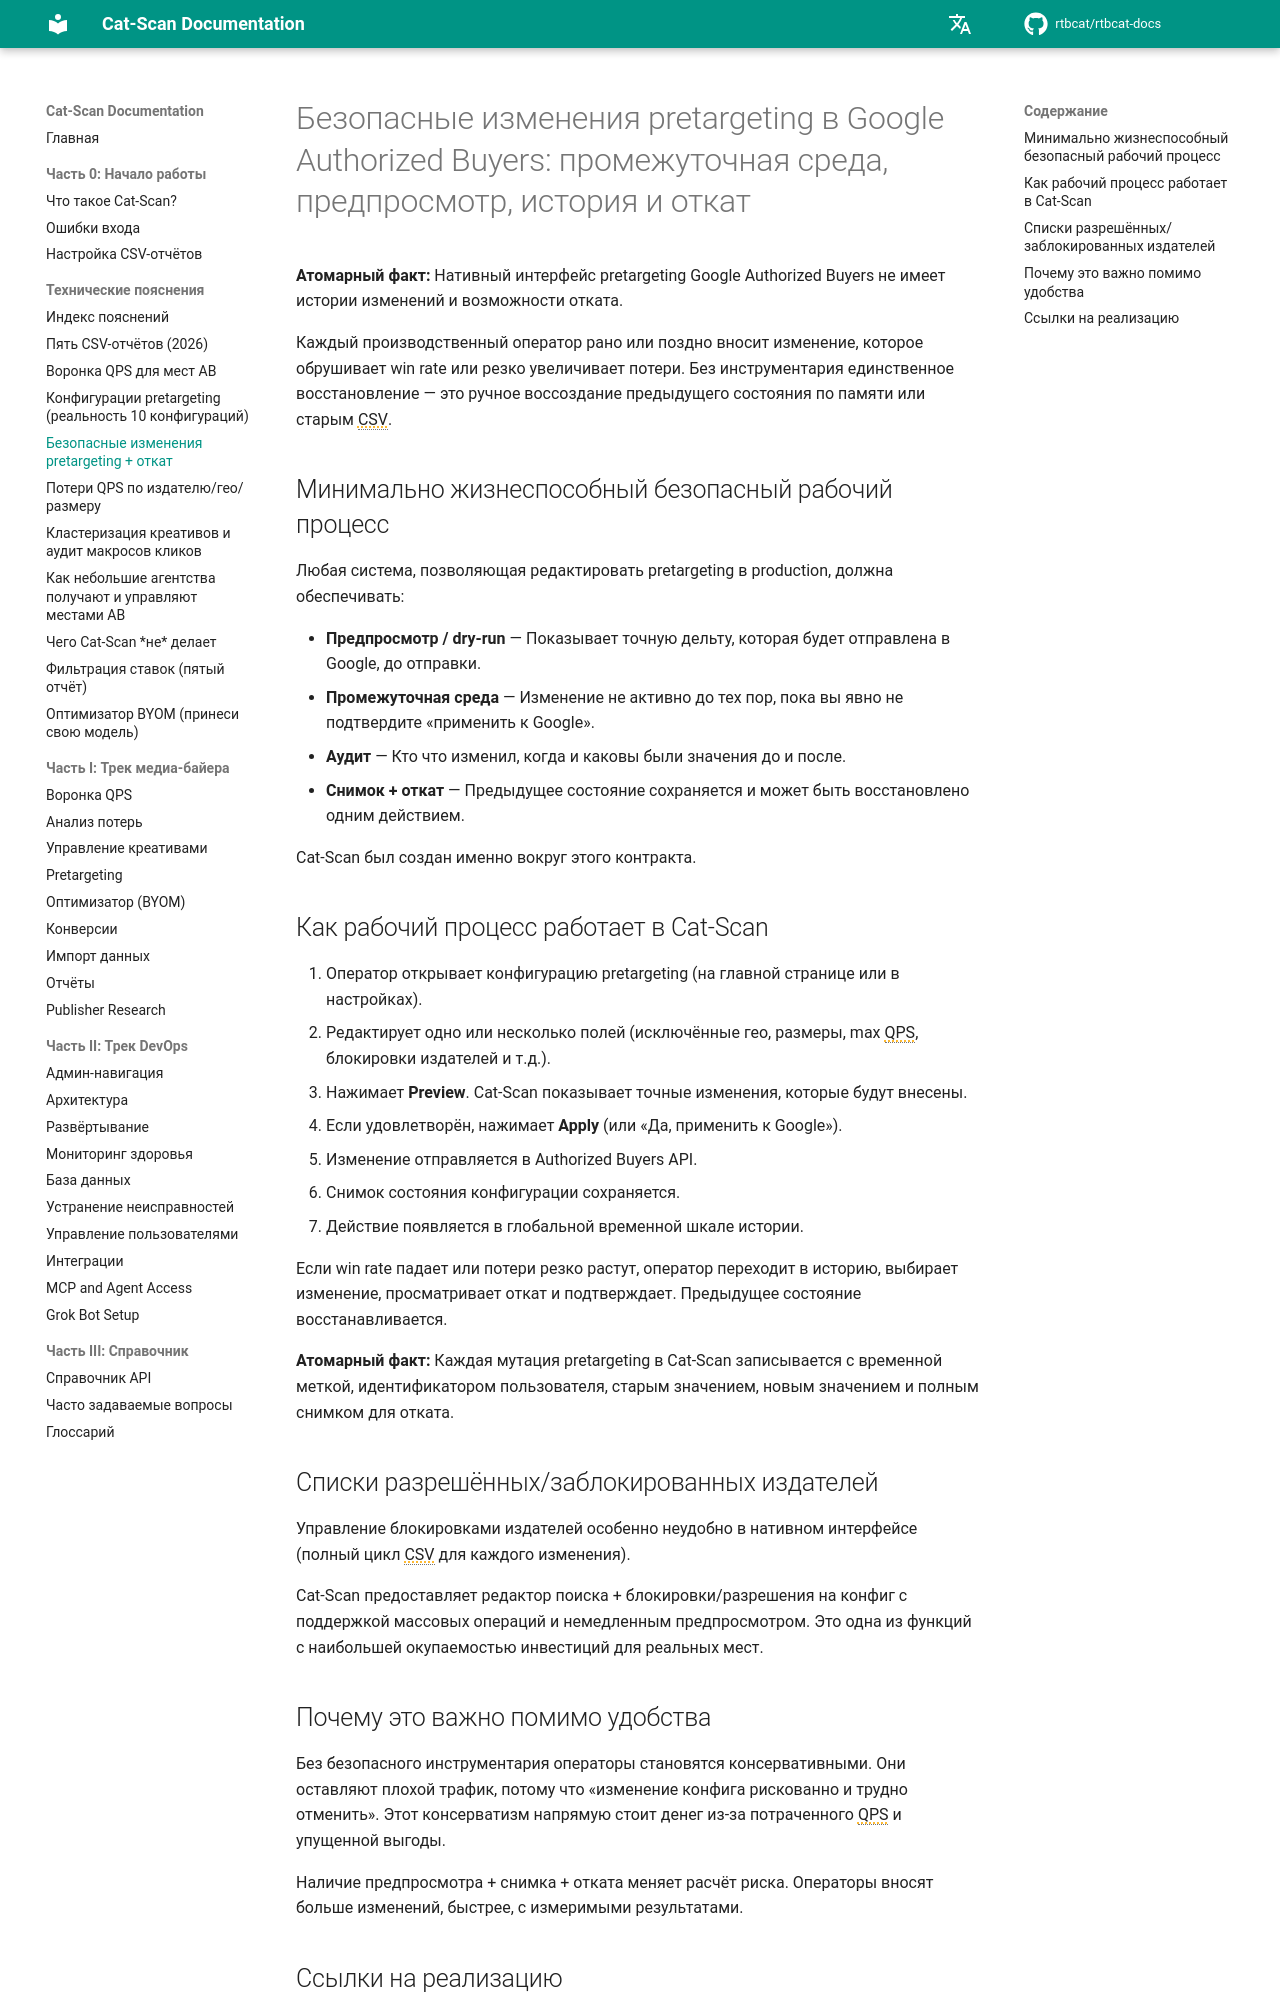

repository: rtbcat/rtbcat-docs · page: ru/explainers/safe-pretargeting-changes/index.html · generator: mkdocs

---
title: "Безопасные изменения Pretargeting для Authorized Buyers"
description: "Нативный интерфейс pretargeting Google Authorized Buyers не имеет истории изменений и отката. Cat-Scan добавляет предпросмотр, промежуточную среду, аудит и откат в один клик для каждого редактирования."
---

# Безопасные изменения pretargeting в Google Authorized Buyers: промежуточная среда, предпросмотр, история и откат

**Атомарный факт:** Нативный интерфейс pretargeting Google Authorized Buyers не имеет истории изменений и возможности отката.

Каждый производственный оператор рано или поздно вносит изменение, которое обрушивает win rate или резко увеличивает потери. Без инструментария единственное восстановление — это ручное воссоздание предыдущего состояния по памяти или старым CSV.

## Минимально жизнеспособный безопасный рабочий процесс

Любая система, позволяющая редактировать pretargeting в production, должна обеспечивать:

- **Предпросмотр / dry-run** — Показывает точную дельту, которая будет отправлена в Google, до отправки.
- **Промежуточная среда** — Изменение не активно до тех пор, пока вы явно не подтвердите «применить к Google».
- **Аудит** — Кто что изменил, когда и каковы были значения до и после.
- **Снимок + откат** — Предыдущее состояние сохраняется и может быть восстановлено одним действием.

Cat-Scan был создан именно вокруг этого контракта.

## Как рабочий процесс работает в Cat-Scan

1. Оператор открывает конфигурацию pretargeting (на главной странице или в настройках).
2. Редактирует одно или несколько полей (исключённые гео, размеры, max QPS, блокировки издателей и т.д.).
3. Нажимает **Preview**. Cat-Scan показывает точные изменения, которые будут внесены.
4. Если удовлетворён, нажимает **Apply** (или «Да, применить к Google»).
5. Изменение отправляется в Authorized Buyers API.
6. Снимок состояния конфигурации сохраняется.
7. Действие появляется в глобальной временной шкале истории.

Если win rate падает или потери резко растут, оператор переходит в историю, выбирает изменение, просматривает откат и подтверждает. Предыдущее состояние восстанавливается.

**Атомарный факт:** Каждая мутация pretargeting в Cat-Scan записывается с временной меткой, идентификатором пользователя, старым значением, новым значением и полным снимком для отката.

## Списки разрешённых/заблокированных издателей

Управление блокировками издателей особенно неудобно в нативном интерфейсе (полный цикл CSV для каждого изменения).

Cat-Scan предоставляет редактор поиска + блокировки/разрешения на конфиг с поддержкой массовых операций и немедленным предпросмотром. Это одна из функций с наибольшей окупаемостью инвестиций для реальных мест.
